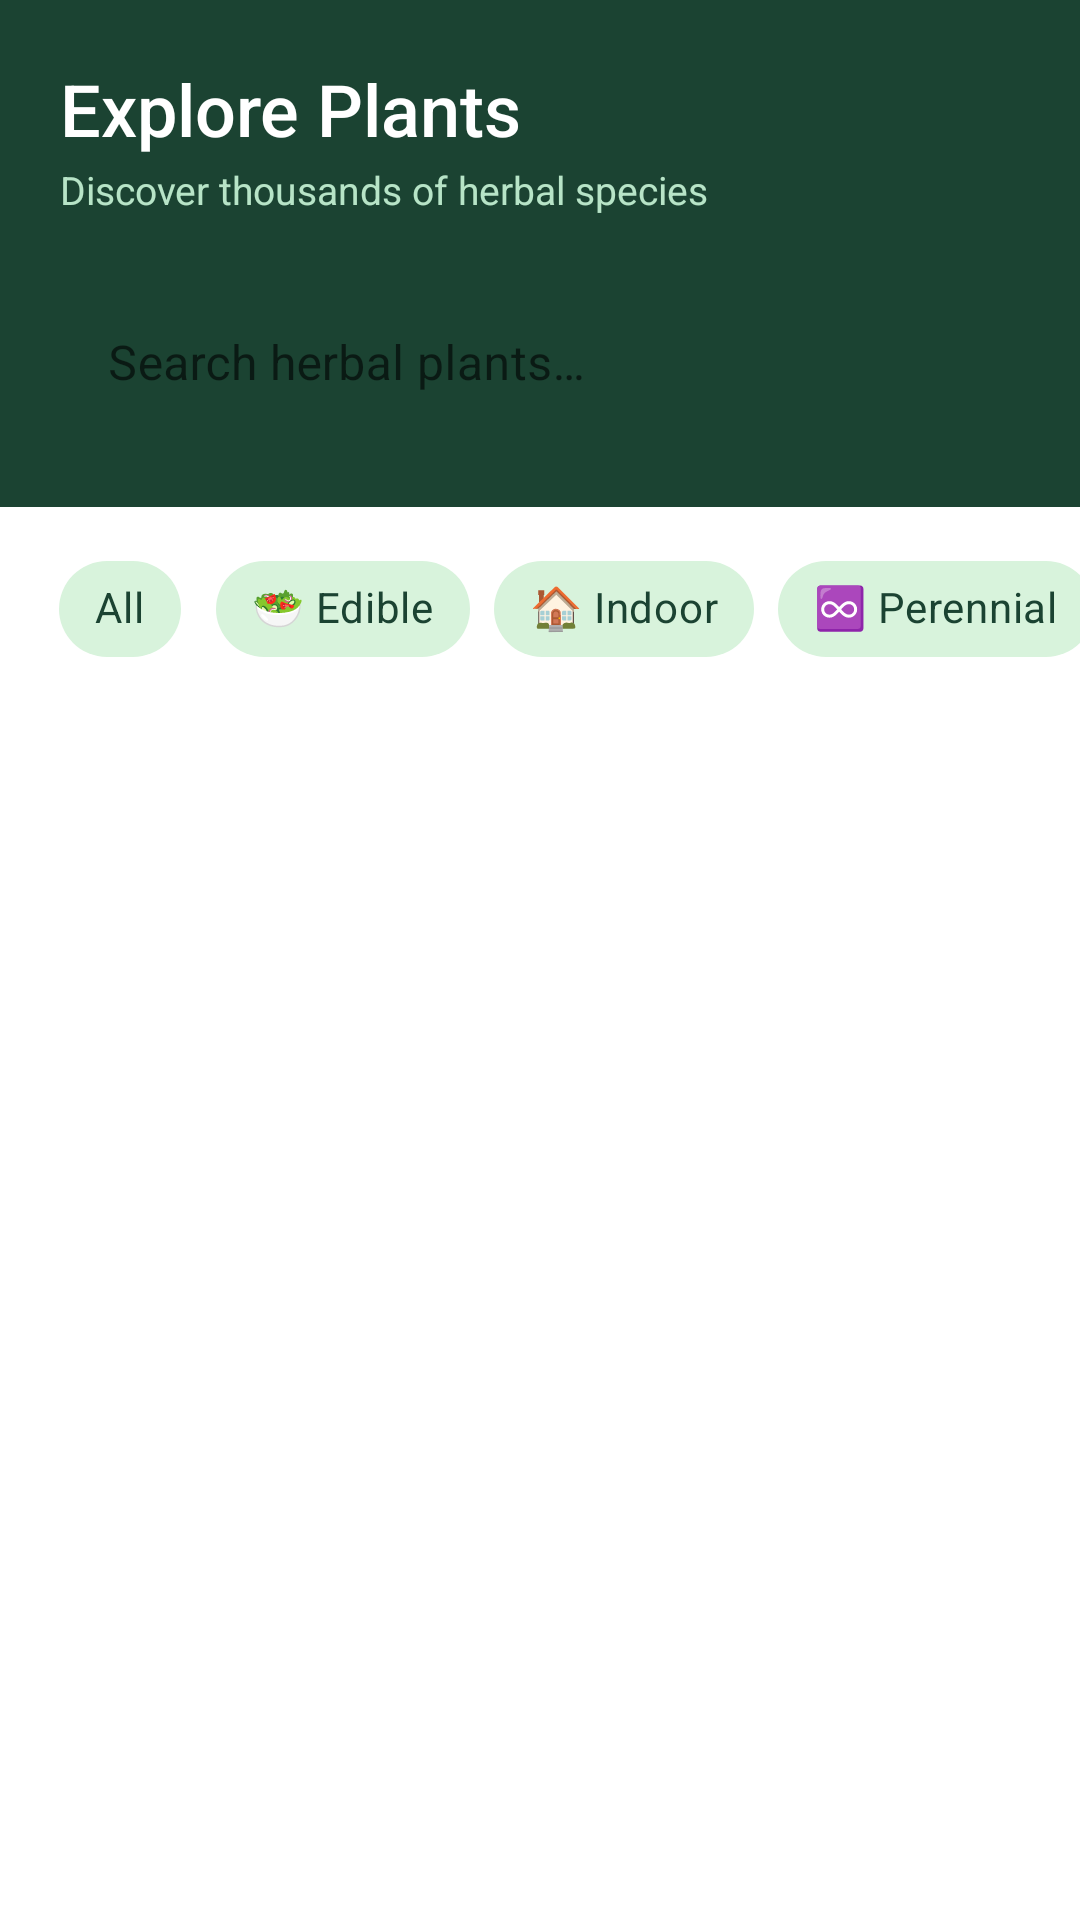

Produce the Android XML layout that renders to this screen, including the resource entries it uses.
<!-- AndroidManifest.xml: application theme Theme.Herbify -->
<!-- res/layout/fragment_explore.xml -->
<?xml version="1.0" encoding="utf-8"?>
<LinearLayout
    xmlns:android="http://schemas.android.com/apk/res/android"
    xmlns:app="http://schemas.android.com/apk/res-auto"
    android:layout_width="match_parent"
    android:layout_height="match_parent"
    android:orientation="vertical"
    android:background="@color/white">

    
    <LinearLayout
        android:layout_width="match_parent"
        android:layout_height="wrap_content"
        android:orientation="vertical"
        android:background="@color/green_dark"
        android:padding="20dp"
        android:paddingTop="24dp">

        <TextView
            android:layout_width="wrap_content"
            android:layout_height="wrap_content"
            android:text="Explore Plants"
            android:textColor="@color/white"
            android:textSize="24sp"
            android:fontFamily="sans-serif-medium" />

        <TextView
            android:layout_width="wrap_content"
            android:layout_height="wrap_content"
            android:text="Discover thousands of herbal species"
            android:textColor="@color/green_pale"
            android:textSize="13sp"
            android:layout_marginTop="2dp" />

        
        <com.google.android.material.textfield.TextInputLayout
            android:id="@+id/search_layout"
            style="@style/Widget.MaterialComponents.TextInputLayout.OutlinedBox"
            android:layout_width="match_parent"
            android:layout_height="wrap_content"
            android:layout_marginTop="16dp"
            android:hint="@string/search_hint"
            app:hintTextColor="@color/green_pale"
            app:boxStrokeColor="@color/green_light"
            app:startIconDrawable="@drawable/ic_search"
            app:startIconTint="@color/green_pale">

            <com.google.android.material.textfield.TextInputEditText
                android:id="@+id/et_search"
                android:layout_width="match_parent"
                android:layout_height="wrap_content"
                android:textColor="@color/white"
                android:imeOptions="actionSearch"
                android:inputType="text"
                android:background="@android:color/transparent" />
        </com.google.android.material.textfield.TextInputLayout>
    </LinearLayout>

    
    <HorizontalScrollView
        android:layout_width="match_parent"
        android:layout_height="wrap_content"
        android:scrollbars="none"
        android:background="@color/white"
        android:paddingVertical="10dp">

        <com.google.android.material.chip.ChipGroup
            android:id="@+id/chip_group_filter"
            android:layout_width="wrap_content"
            android:layout_height="wrap_content"
            android:paddingHorizontal="16dp"
            app:singleSelection="true">

            <com.google.android.material.chip.Chip
                android:id="@+id/chip_all"
                style="@style/HerbifyChip"
                android:layout_width="wrap_content"
                android:layout_height="wrap_content"
                android:text="All"
                android:checked="true" />

            <com.google.android.material.chip.Chip
                android:id="@+id/chip_edible"
                style="@style/HerbifyChip"
                android:layout_width="wrap_content"
                android:layout_height="wrap_content"
                android:text="🥗 Edible" />

            <com.google.android.material.chip.Chip
                android:id="@+id/chip_indoor"
                style="@style/HerbifyChip"
                android:layout_width="wrap_content"
                android:layout_height="wrap_content"
                android:text="🏠 Indoor" />

            <com.google.android.material.chip.Chip
                android:id="@+id/chip_perennial"
                style="@style/HerbifyChip"
                android:layout_width="wrap_content"
                android:layout_height="wrap_content"
                android:text="♾️ Perennial" />

            <com.google.android.material.chip.Chip
                android:id="@+id/chip_annual"
                style="@style/HerbifyChip"
                android:layout_width="wrap_content"
                android:layout_height="wrap_content"
                android:text="📅 Annual" />

            <com.google.android.material.chip.Chip
                android:id="@+id/chip_full_sun"
                style="@style/HerbifyChip"
                android:layout_width="wrap_content"
                android:layout_height="wrap_content"
                android:text="☀️ Full Sun" />
        </com.google.android.material.chip.ChipGroup>
    </HorizontalScrollView>

    
    <ProgressBar
        android:id="@+id/progress_bar"
        android:layout_width="wrap_content"
        android:layout_height="wrap_content"
        android:layout_gravity="center"
        android:visibility="gone"
        android:indeterminateTint="@color/green_medium"
        android:layout_marginTop="40dp" />

    
    <LinearLayout
        android:id="@+id/empty_state"
        android:layout_width="match_parent"
        android:layout_height="wrap_content"
        android:orientation="vertical"
        android:gravity="center"
        android:padding="40dp"
        android:visibility="gone">

        <TextView
            android:layout_width="wrap_content"
            android:layout_height="wrap_content"
            android:text="🌿"
            android:textSize="48sp" />

        <TextView
            android:layout_width="wrap_content"
            android:layout_height="wrap_content"
            android:text="@string/no_plants"
            android:textColor="@color/gray_medium"
            android:textSize="16sp"
            android:gravity="center"
            android:layout_marginTop="12dp" />
    </LinearLayout>

    
    <androidx.recyclerview.widget.RecyclerView
        android:id="@+id/rv_plants"
        android:layout_width="match_parent"
        android:layout_height="0dp"
        android:layout_weight="1"
        android:padding="10dp"
        android:clipToPadding="false" />

    
    <Button
        android:id="@+id/btn_load_more"
        style="@style/HerbifyButton"
        android:layout_width="wrap_content"
        android:layout_height="wrap_content"
        android:layout_gravity="center"
        android:layout_margin="16dp"
        android:text="Load More"
        android:visibility="gone" />

</LinearLayout>
<!-- resources referenced by this layout -->
<resources>
  <color name="gray_medium">#6B6B6B</color>
  <color name="green_dark">#1B4332</color>
  <color name="green_light">#52B788</color>
  <color name="green_medium">#2D6A4F</color>
  <color name="green_pale">#B7E4C7</color>
  <color name="white">#FFFFFF</color>
  <string name="no_plants">No plants found</string>
  <string name="search_hint">Search herbal plants…</string>
  <style name="HerbifyButton" parent="Widget.MaterialComponents.Button">
          <item name="backgroundTint">@color/green_medium</item>
          <item name="cornerRadius">24dp</item>
          <item name="android:textColor">@color/white</item>
          <item name="android:textSize">14sp</item>
          <item name="android:paddingStart">24dp</item>
          <item name="android:paddingEnd">24dp</item>
      </style>
  <style name="HerbifyChip" parent="Widget.MaterialComponents.Chip.Choice">
          <item name="chipCornerRadius">20dp</item>
          <item name="chipBackgroundColor">@color/green_mint</item>
          <item name="android:textColor">@color/green_dark</item>
      </style>
  <style name="Theme.Herbify" parent="Theme.MaterialComponents.DayNight.NoActionBar">
          <item name="colorPrimary">@color/green_medium</item>
          <item name="colorPrimaryVariant">@color/green_dark</item>
          <item name="colorOnPrimary">@color/white</item>
          <item name="colorSecondary">@color/amber</item>
          <item name="colorOnSecondary">@color/white</item>
          <item name="android:windowBackground">@color/white</item>
          <item name="android:statusBarColor">@color/green_dark</item>
          <item name="android:navigationBarColor">@color/white</item>
      </style>
  <color name="green_mint">#D8F3DC</color>
  <color name="amber">#F4A261</color>
</resources>
